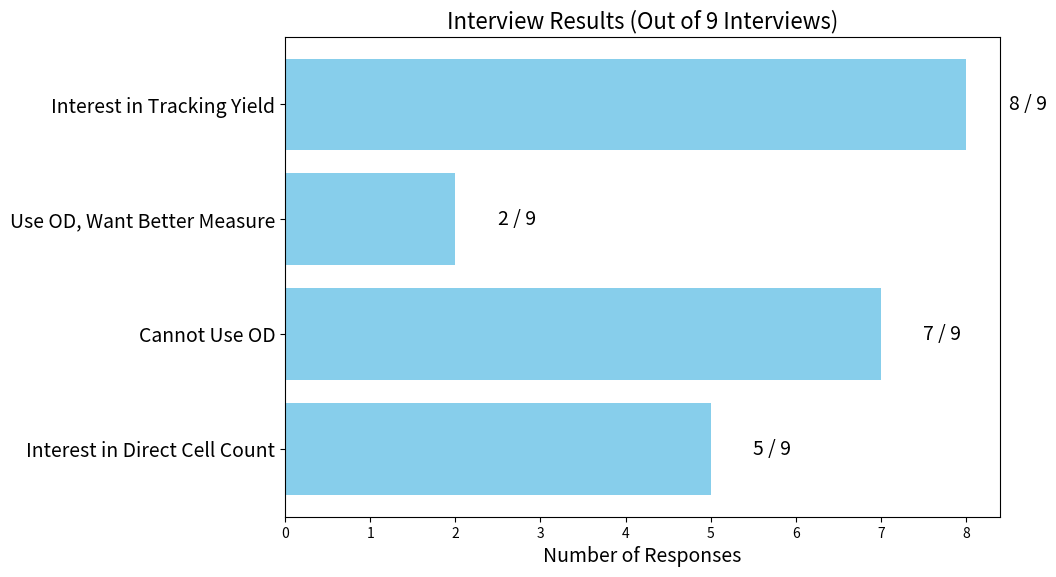

Write Python code to recreate this figure.
import matplotlib.pyplot as plt

# Data for the survey
total_interviews = 9  # Total number of interviews conducted
direct_count_interest = 5  # Example number, replace with actual value
cannot_use_od = 7  # Example number, replace with actual value
use_od_want_better_measure = 2  # Example number, replace with actual value
track_yield_interest = 8 # Example number, replace with actual value

# Labels and values
questions = [
    "Interest in Direct Cell Count",
    "Cannot Use OD",
    "Use OD, Want Better Measure",
    "Interest in Tracking Yield"
]

values = [
    direct_count_interest,
    cannot_use_od,
    use_od_want_better_measure,
    track_yield_interest
]

# Create the bar chart
plt.figure(figsize=(11, 6))
bars = plt.barh(questions, values, color='skyblue')

# Add total interviews as a reference point
for index, bar in enumerate(bars):
    plt.text(values[index] + 0.5, bar.get_y() + bar.get_height() / 2, f"{values[index]} / {total_interviews}",
             va='center', ha='left', fontsize=14)

plt.xlabel("Number of Responses", fontsize=14)
plt.title(f"Interview Results (Out of {total_interviews} Interviews)", fontsize=16)

# Increase font size for y-axis labels
plt.yticks(fontsize=14)

# Adjust the margins to prevent label cut-off
plt.subplots_adjust(left=0.30, right=0.95, top=0.9, bottom=0.1)

# Show the plot
plt.show()